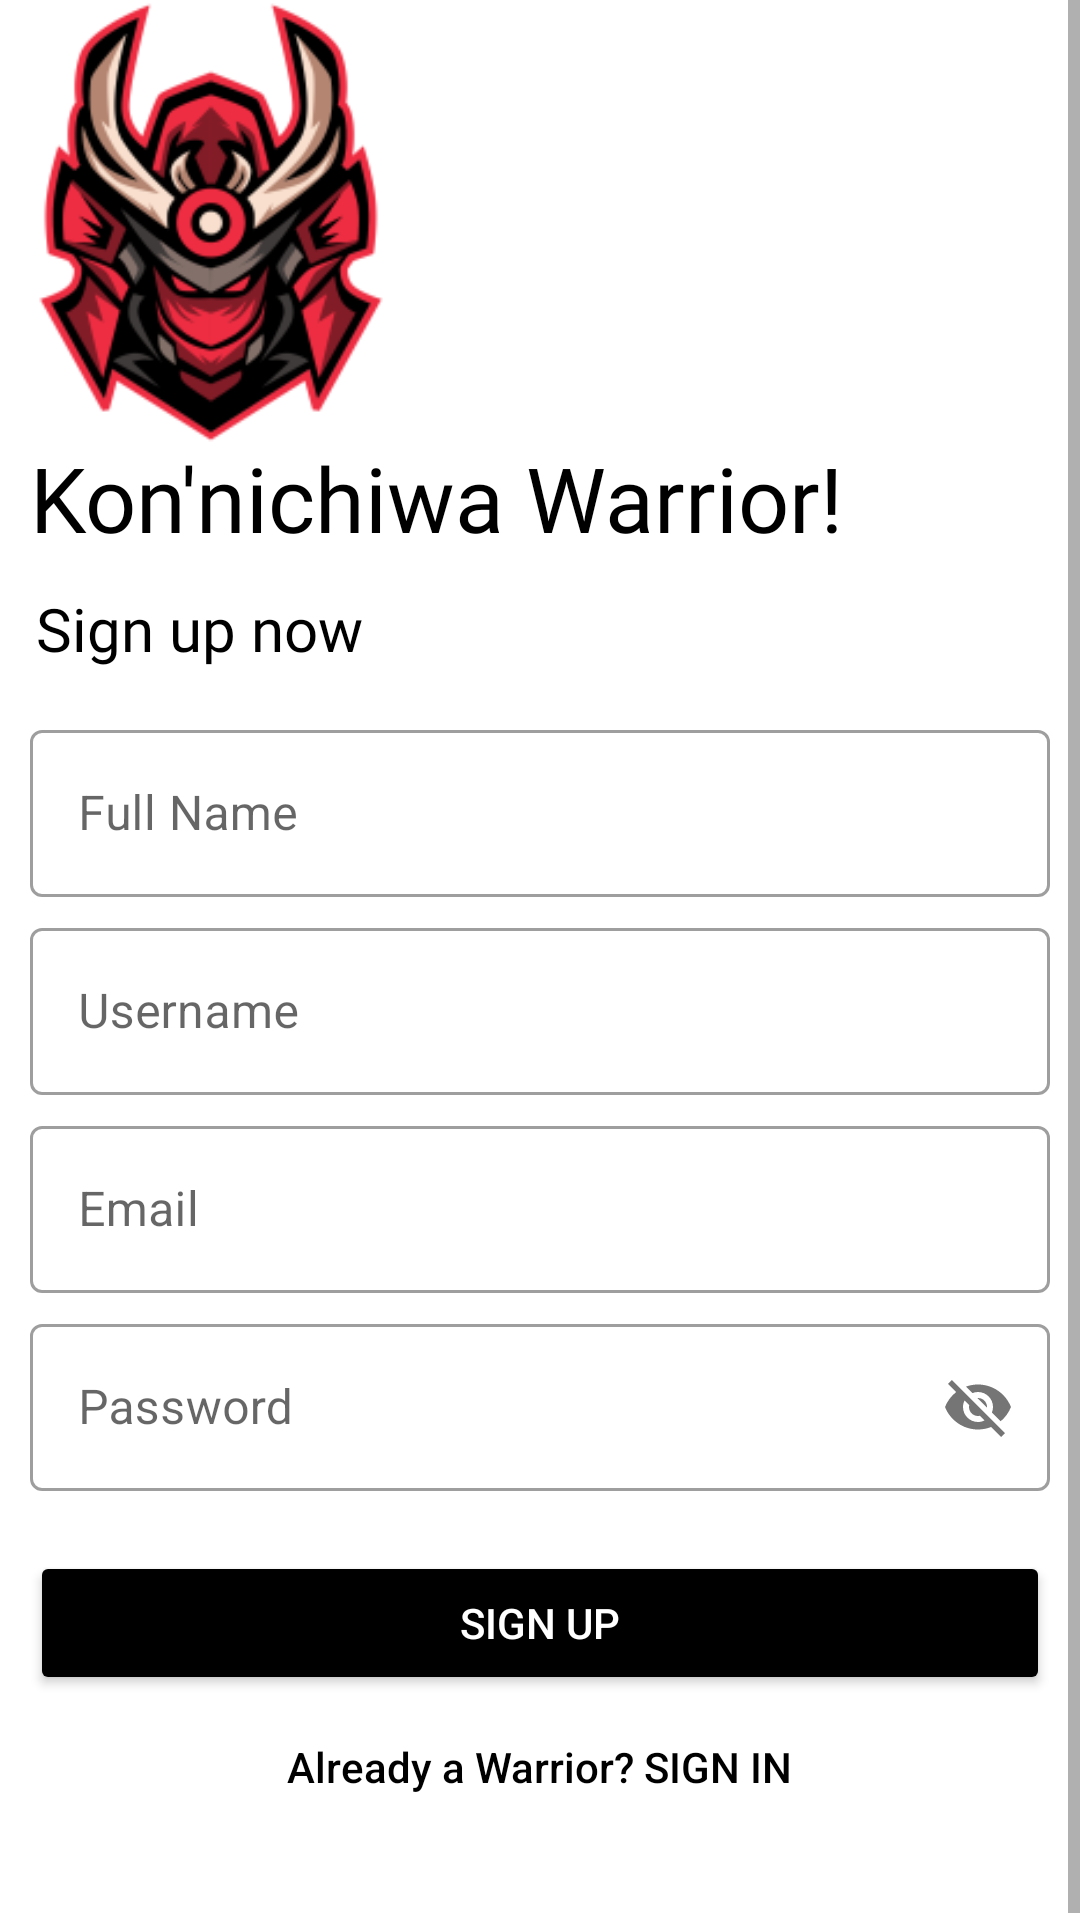

Android layout source for this screen:
<!-- AndroidManifest.xml: application theme Theme.Samurai_Esport -->
<!-- res/layout/activity_register.xml -->
<?xml version="1.0" encoding="utf-8"?>
<ScrollView xmlns:android="http://schemas.android.com/apk/res/android"
    xmlns:app="http://schemas.android.com/apk/res-auto"
    xmlns:tools="http://schemas.android.com/tools"
    android:layout_width="match_parent"
    android:layout_height="match_parent"
    android:descendantFocusability="beforeDescendants"
    android:fillViewport="true"
    tools:context=".Register">

    <LinearLayout
        android:layout_width="match_parent"
        android:layout_height="wrap_content"
        android:focusableInTouchMode="true"
        android:orientation="vertical">

        <androidx.constraintlayout.widget.ConstraintLayout
            android:layout_width="match_parent"
            android:layout_height="match_parent"
            app:layout_constraintBottom_toTopOf="@+id/linearLayout"
            app:layout_constraintTop_toTopOf="@+id/linearLayout">

            <LinearLayout
                android:id="@+id/linearLayout"
                android:layout_width="match_parent"
                android:layout_height="wrap_content"
                android:orientation="vertical"
                app:layout_constraintBottom_toBottomOf="parent"
                app:layout_constraintEnd_toEndOf="parent"
                app:layout_constraintStart_toStartOf="parent"
                app:layout_constraintTop_toTopOf="parent">

                <ImageView
                    android:id="@+id/logoReg"
                    android:layout_width="250dp"
                    android:layout_height="250dp"
                    android:layout_marginLeft="-55sp"
                    android:layout_marginTop="-50sp"
                    android:src="@mipmap/ic_samurai_logo_foreground"
                    android:transitionName="logo_img" />

                <TextView
                    android:id="@+id/titleReg"
                    android:layout_width="wrap_content"
                    android:layout_height="wrap_content"
                    android:layout_marginTop="-55sp"
                    android:fontFamily="@font/ninja_attack"
                    android:paddingStart="10sp"
                    android:paddingEnd="10sp"
                    android:text="Kon'nichiwa Warrior!"
                    android:textColor="@color/black"
                    android:textSize="30sp"
                    android:transitionName="name" />

                <TextView
                    android:id="@+id/sloganReg"
                    android:layout_width="wrap_content"
                    android:layout_height="wrap_content"
                    android:fontFamily="@font/never_settle_down"
                    android:paddingStart="12sp"
                    android:paddingTop="10sp"
                    android:paddingEnd="10sp"
                    android:text="Sign up now"
                    android:textColor="@color/black"
                    android:textSize="20sp"
                    android:transitionName="slogan" />

                <LinearLayout
                    android:layout_width="match_parent"
                    android:layout_height="wrap_content"
                    android:layout_marginTop="15sp"
                    android:layout_marginBottom="15sp"
                    android:focusable="true"
                    android:focusableInTouchMode="true"
                    android:orientation="vertical">

                    <com.google.android.material.textfield.TextInputLayout
                        android:id="@+id/nameReg"
                        style="@style/Widget.MaterialComponents.TextInputLayout.OutlinedBox"
                        android:layout_width="match_parent"
                        android:layout_height="wrap_content"
                        android:layout_marginLeft="10sp"
                        android:layout_marginRight="10sp"
                        android:hint="Full Name">

                        <com.google.android.material.textfield.TextInputEditText
                            android:layout_width="match_parent"
                            android:layout_height="wrap_content" />

                    </com.google.android.material.textfield.TextInputLayout>

                    <com.google.android.material.textfield.TextInputLayout
                        android:id="@+id/usernameReg"
                        style="@style/Widget.MaterialComponents.TextInputLayout.OutlinedBox"
                        android:layout_width="match_parent"
                        android:layout_height="wrap_content"
                        android:layout_marginLeft="10sp"
                        android:layout_marginRight="10sp"
                        android:hint="Username"
                        android:paddingTop="5sp"
                        android:transitionName="username">

                        <com.google.android.material.textfield.TextInputEditText
                            android:layout_width="match_parent"
                            android:layout_height="wrap_content" />

                    </com.google.android.material.textfield.TextInputLayout>

                    <com.google.android.material.textfield.TextInputLayout
                        android:id="@+id/emailReg"
                        style="@style/Widget.MaterialComponents.TextInputLayout.OutlinedBox"
                        android:layout_width="match_parent"
                        android:layout_height="wrap_content"
                        android:layout_marginLeft="10sp"
                        android:layout_marginRight="10sp"
                        android:hint="Email"
                        android:paddingTop="5sp">

                        <com.google.android.material.textfield.TextInputEditText
                            android:layout_width="match_parent"
                            android:layout_height="wrap_content" />

                    </com.google.android.material.textfield.TextInputLayout>

                    <com.google.android.material.textfield.TextInputLayout
                        android:id="@+id/passwordReg"
                        style="@style/Widget.MaterialComponents.TextInputLayout.OutlinedBox"
                        android:layout_width="match_parent"
                        android:layout_height="wrap_content"
                        android:layout_marginLeft="10sp"
                        android:layout_marginRight="10sp"
                        android:hint="Password"
                        android:paddingTop="5sp"
                        android:transitionName="password"
                        app:passwordToggleEnabled="true"
                        android:inputType="textPassword">

                        <com.google.android.material.textfield.TextInputEditText
                            android:layout_width="match_parent"
                            android:layout_height="wrap_content" />

                    </com.google.android.material.textfield.TextInputLayout>

                    <Button
                        android:id="@+id/signupBtnReg"
                        android:layout_width="match_parent"
                        android:layout_height="wrap_content"
                        android:layout_marginLeft="10sp"
                        android:layout_marginTop="20sp"
                        android:layout_marginRight="10sp"
                        android:backgroundTint="#000"
                        android:text="Sign Up"
                        android:textColor="@color/white"
                        android:transitionName="signIn" />

                    <Button
                        android:id="@+id/signinBtnReg"
                        android:layout_width="wrap_content"
                        android:layout_height="wrap_content"
                        android:layout_gravity="center"
                        android:background="#00000000"
                        android:text="Already a Warrior? SIGN IN"
                        android:textAllCaps="false"
                        android:textColor="@color/black"
                        android:transitionName="newUser" />
                </LinearLayout>

            </LinearLayout>
        </androidx.constraintlayout.widget.ConstraintLayout>
    </LinearLayout>
</ScrollView>
<!-- resources referenced by this layout -->
<resources>
  <!-- mipmap ic_samurai_logo_foreground: png bitmap (mipmap-hdpi, 11440 bytes) -->
  <style name="Theme.Samurai_Esport" parent="Theme.MaterialComponents.DayNight.NoActionBar">
          
          <item name="colorPrimary">@color/black</item>
          <item name="colorPrimaryVariant">@color/black</item>
          <item name="colorOnPrimary">@color/white</item>
          
          <item name="colorSecondary">@color/teal_200</item>
          <item name="colorSecondaryVariant">@color/teal_700</item>
          <item name="colorOnSecondary">@color/black</item>
          
          <item name="android:statusBarColor" tools:targetApi="l">?attr/colorPrimaryVariant</item>
          
          <item name="android:windowDisablePreview">true</item>
          <item name="android:windowContentTransitions">true</item>
          <item name="android:windowEnterTransition">@android:transition/no_transition</item>
          <item name="android:windowExitTransition">@android:transition/no_transition</item>
      </style>
  <!-- not gathered from this repository: default colours our renderer supplied (Android Studio template values) -->
  <color name="teal_200">#FF03DAC5</color>
  <color name="teal_700">#FF018786</color>
  <color name="black">#FF000000</color>
  <color name="white">#FFFFFFFF</color>
</resources>
